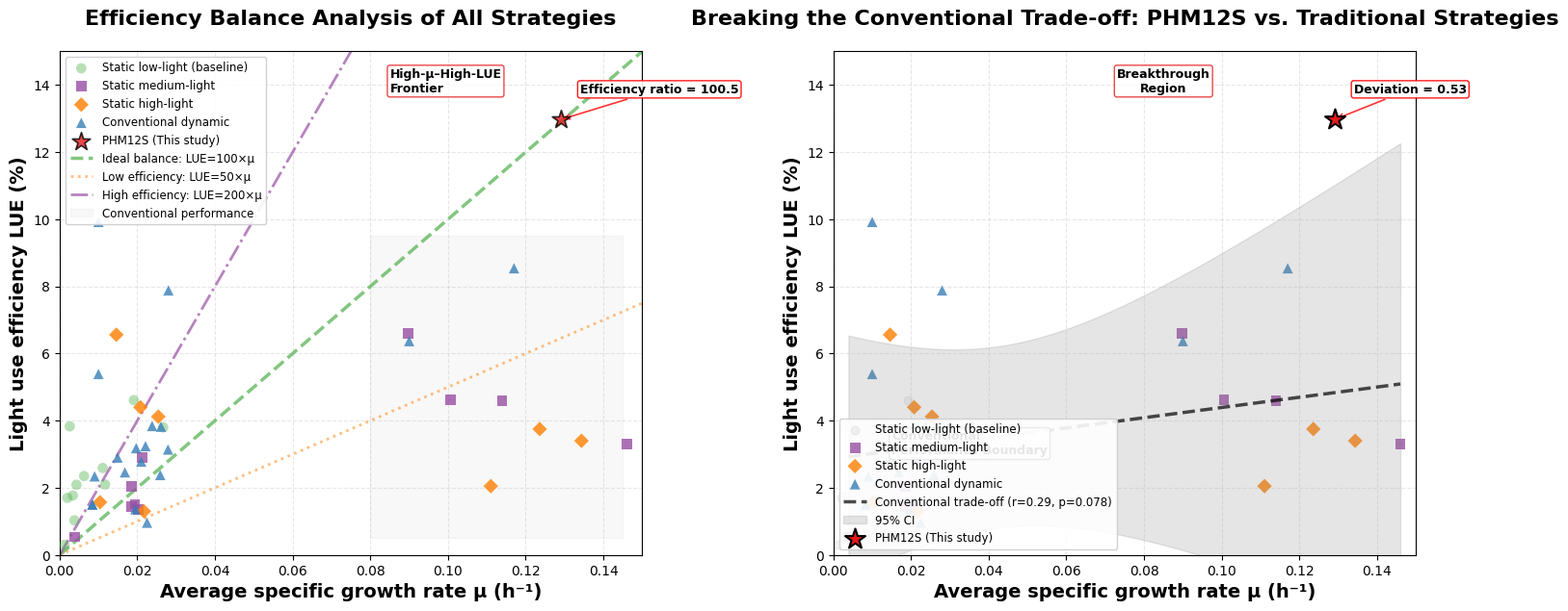

Reproduce this figure in Python.
import numpy as np
import pandas as pd
import matplotlib.pyplot as plt
from scipy import stats
from matplotlib.patches import Ellipse, Rectangle
import warnings
warnings.filterwarnings('ignore')

# 设置全局字体为Times New Roman，用于英文期刊
plt.rcParams['font.family'] = 'Times New Roman'
plt.rcParams['font.size'] = 10  # 整体字体缩小1号，减少占用空间
plt.rcParams['axes.titlesize'] = 14
plt.rcParams['axes.labelsize'] = 12
plt.rcParams['legend.fontsize'] = 9  # 图例字体缩小
plt.rcParams['figure.titlesize'] = 16
plt.rcParams['figure.dpi'] = 300

# 设置数学字体
import matplotlib
matplotlib.rcParams['mathtext.default'] = 'regular'

# ============================
# 数据准备：基于您提供的Excel数据
# ============================
data = {
    'Strategy_Type': [],  # 策略类型
    'Light_Intensity': [],  # 平均光强
    'Species': [],  # 藻种名称
    'mu': [],  # 平均比生长速率 μ (h⁻¹)
    'LUE': [],  # 光能利用率 LUE (%)
    'Regulation_Strategy': [],  # 光强调控策略
    'Reference': []  # 文献来源
}

# 静态低光 (I<150) - 11个点（作为低性能基准，不参与相关性分析）
low_light_data = [
    (18, "Microcystis spp.", 0.0026, 3.83, "Static constant", "New ref. 2"),
    (35, "Microcystis aeruginosa FACHB-1203", 0.002, 1.7, "Static constant", "New ref. 5"),
    (40, "Chlorella emersonii", 0.00125, 0.3, "Static constant", "New ref. 7"),
    (54, "Microcystis spp.", 0.0034, 1.77, "Static constant", "New ref. 2"),
    (68, "Chlorella emersonii", 0.01167, 2.1, "Static constant", "New ref. 7"),
    (70, "Microcystis aeruginosa FACHB-1203", 0.00433, 2.09, "Static constant", "New ref. 5"),
    (82, "Chlorella sp. (ATCC 14854)", 0.0111, 2.59, "Static constant", "New ref. 2"),
    (100, "Scenedesmus quadricauda", 0.0191, 4.61, "Static constant", "New ref. 1"),
    (105, "Microcystis aeruginosa FACHB-1203", 0.00628, 2.35, "Static constant", "New ref. 5"),
    (108, "Microcystis spp.", 0.0038, 1.03, "Static constant", "New ref. 2"),
    (135, "Chlorella emersonii", 0.02667, 3.8, "Static constant", "New ref. 7")
]

# 静态中光 (150<I<400) - 10个点（参与相关性分析）
medium_light_data = [
    (160, "Chlorella vulgaris FACHB-31", 0.08973, 6.6, "Static constant", "New ref. 8"),
    (200, "Scenedesmus quadricauda", 0.0212, 2.91, "Static constant", "New ref. 1"),
    (216, "Microcystis spp.", 0.0039, 0.54, "Static constant", "New ref. 2"),
    (260, "Chlorella sp. (ATCC 14854)", 0.0185, 2.04, "Static constant", "New ref. 2"),
    (260, "Chlorella vulgaris FACHB-31", 0.10059, 4.62, "Static constant", "New ref. 8"),
    (300, "Scenedesmus quadricauda", 0.0185, 1.45, "Static constant", "New ref. 1"),
    (300, "Chlorella sp. (ATCC 14854)", 0.0202, 1.35, "Static constant", "New ref. 2"),
    (360, "Chlorella vulgaris FACHB-31", 0.11395, 4.59, "Static constant", "New ref. 8"),
    (360, "Chlorella vulgaris FACHB-31", 0.146, 3.3, "Static constant", "Literature"),
    (368, "Chlorella sp. (ATCC 14854)", 0.0194, 1.51, "Static constant", "New ref. 2")
]

# 静态高光 (I>400) - 8个点（参与相关性分析）
high_light_data = [
    (460, "Chlorella vulgaris FACHB-31", 0.1236, 3.75, "Static constant", "New ref. 8"),
    (560, "Chlorella vulgaris FACHB-31", 0.13437, 3.4, "Static constant", "New ref. 8"),
    (590, "Chlorella sp. (ATCC 14854)", 0.0217, 1.3, "Static constant", "New ref. 2"),
    (635, "Arthrospira platensis BP", 0.0146, 6.56, "Static constant", "New ref. 4"),
    (660, "Chlorella vulgaris FACHB-31", 0.11102, 2.05, "Static constant", "New ref. 8"),
    (980, "Arthrospira platensis BP", 0.0208, 4.4, "Static constant", "New ref. 4"),
    (1300, "Arthrospira platensis BP", 0.0254, 4.12, "Static constant", "New ref. 4"),
    (2300, "Arthrospira platensis BP", 0.0104, 1.57, "Static constant", "New ref. 4")
]

# 传统动态光 - 18个点（参与相关性分析）
dynamic_data = [
    (100, "Porphyridium purpureum", 0.01, 5.39, "Dynamic stepwise", "New ref. 1"),
    (116.7, "Chlorella sp. (ATCC 14854)", 0.0149, 2.9, "Dynamic stepwise", "New ref. 2"),
    (135, "Porphyridium purpureum", 0.01, 9.92, "Dynamic stepwise", "New ref. 1"),
    (138, "Porphyridium purpureum", 0.009, 2.34, "Dynamic stepwise", "New ref. 1"),
    (141.7, "Chlorella sp. (ATCC 14854)", 0.0197, 3.18, "Dynamic stepwise", "New ref. 2"),
    (141.7, "Chlorella sp. (ATCC 14854)", 0.0238, 3.84, "Dynamic stepwise", "New ref. 2"),
    (158.3, "Chlorella sp. (ATCC 14854)", 0.0168, 2.46, "Dynamic stepwise", "New ref. 2"),
    (158.3, "Chlorella sp. (ATCC 14854)", 0.0221, 3.24, "Dynamic stepwise", "New ref. 2"),
    (158.3, "Chlorella sp. (ATCC 14854)", 0.0261, 3.82, "Dynamic stepwise", "New ref. 2"),
    (173.3, "Chlorella sp. (ATCC 14854)", 0.021, 2.78, "Dynamic stepwise", "New ref. 2"),
    (209.5, "Chlorella sp. (ATCC 14854)", 0.0279, 3.14, "Dynamic stepwise", "New ref. 2"),
    (250, "Chlorella sp. (ATCC 14854)", 0.0259, 2.38, "Dynamic stepwise", "New ref. 2"),
    (336.7, "Chlorella sp. (ATCC 14854)", 0.0195, 1.36, "Dynamic stepwise", "New ref. 2"),
    (540, "Porphyridium purpureum", 0.00842, 1.5, "Dynamic stepwise", "New ref. 1"),
    (550, "Chlorella sp. (ATCC 14854)", 0.0225, 0.96, "Dynamic stepwise", "New ref. 2"),
    (1160, "Porphyridium purpureum", 0.00842, 1.5, "Dynamic stepwise", "New ref. 1"),
    ("Dynamic", "Mixed species", 0.028, 7.88, "SWI-80-240", "Literature"),
    ("Dynamic", "Mixed species", 0.09, 6.37, "SWI-90-225-360", "Literature"),
    ("Dynamic", "Mixed species", 0.117, 8.54, "ILR-Iave689-τc20-ε0.8", "Literature")
]

# PHM12S (创新降光策略) - 1个点
phm12s_data = [("Dynamic downgrading", "Chlorella vulgaris", 0.129, 12.97, "PHM12S", "This study")]

# 将所有数据合并到一个数据框中
all_data = []
for item in low_light_data:
    all_data.append(['Static low-light (I<150)'] + list(item))
for item in medium_light_data:
    all_data.append(['Static medium-light (150<I<400)'] + list(item))
for item in high_light_data:
    all_data.append(['Static high-light (I>400)'] + list(item))
for item in dynamic_data:
    all_data.append(['Conventional dynamic'] + list(item))
for item in phm12s_data:
    all_data.append(['PHM12S'] + list(item))

# 创建DataFrame并处理数据类型
df = pd.DataFrame(all_data, columns=[
    'Strategy_Type', 'Light_Intensity', 'Species', 'mu', 'LUE',
    'Regulation_Strategy', 'Reference'
])
df['mu'] = pd.to_numeric(df['mu'], errors='coerce')
df['LUE'] = pd.to_numeric(df['LUE'], errors='coerce')
df['Combined_Efficiency'] = df['mu'] * df['LUE']

# ============================
# 关键计算：传统中/高光及动态策略的相关系数
# ============================
traditional_strategies_for_corr = [
    'Static medium-light (150<I<400)',
    'Static high-light (I>400)',
    'Conventional dynamic'
]
traditional_for_corr = df[df['Strategy_Type'].isin(traditional_strategies_for_corr)]
corr, p_value = stats.pearsonr(traditional_for_corr['mu'], traditional_for_corr['LUE'])
slope, intercept, r_value, p_reg, std_err = stats.linregress(
    traditional_for_corr['mu'], traditional_for_corr['LUE']
)

# PHM12S数据提取
phm12s_point = df[df['Strategy_Type'] == 'PHM12S'].iloc[0]
phm12s_mu = phm12s_point['mu']
phm12s_lue = phm12s_point['LUE']
phm12s_ratio = phm12s_lue / phm12s_mu
A, B, C = slope, -1, intercept
phm12s_distance = np.abs(A * phm12s_mu + B * phm12s_lue + C) / np.sqrt(A ** 2 + B ** 2)

# ============================
# 核心修改：优化颜色、标记和布局配置
# ============================
# 简化策略名称（减少图例文本长度）
strategy_labels = {
    'PHM12S': 'PHM12S (This study)',
    'Conventional dynamic': 'Conventional dynamic',
    'Static high-light (I>400)': 'Static high-light',
    'Static medium-light (150<I<400)': 'Static medium-light',
    'Static low-light (I<150)': 'Static low-light (baseline)'
}

# 颜色和标记保持不变，确保辨识度
strategy_colors = {
    'PHM12S': '#e41a1c',
    'Conventional dynamic': '#377eb8',
    'Static high-light (I>400)': '#ff7f00',
    'Static medium-light (150<I<400)': '#984ea3',
    'Static low-light (I<150)': '#4daf4a'
}
strategy_markers = {
    'PHM12S': '*',
    'Conventional dynamic': '^',
    'Static high-light (I>400)': 'D',
    'Static medium-light (150<I<400)': 's',
    'Static low-light (I<150)': 'o'
}

# ============================
# 优化后的双面板图表
# ============================
fig, (ax1, ax2) = plt.subplots(1, 2, figsize=(16, 7))

# ============================
# 左图: 三线分析 - 解决标签重叠的核心修改
# ============================
# 1. 绘制散点（调整大小，避免点重叠）
for strategy_type in df['Strategy_Type'].unique():
    strategy_data = df[df['Strategy_Type'] == strategy_type]
    alpha = 0.4 if strategy_type == 'Static low-light (I<150)' else 0.8
    size = 200 if strategy_type == 'PHM12S' else 60  # 减小散点大小，避免遮挡
    ax1.scatter(
        strategy_data['mu'],
        strategy_data['LUE'],
        s=size,
        c=strategy_colors[strategy_type],
        marker=strategy_markers[strategy_type],
        label=strategy_labels[strategy_type],  # 使用简化标签
        alpha=alpha,
        edgecolors='black' if strategy_type == 'PHM12S' else 'none',
        linewidth=1.2 if strategy_type == 'PHM12S' else 0.8,
        zorder=10 if strategy_type == 'PHM12S' else 5
    )

# 2. 绘制参考线（保持不变）
μ_range = np.linspace(0, 0.15, 100)
ax1.plot(μ_range, 100 * μ_range, '--', color='#4daf4a', linewidth=2.5, alpha=0.7,
         label='Ideal balance: LUE=100×μ')  # 简化线标签
ax1.plot(μ_range, 50 * μ_range, ':', color='#ff7f00', linewidth=2, alpha=0.5,
         label='Low efficiency: LUE=50×μ')
ax1.plot(μ_range, 200 * μ_range, '-.', color='#984ea3', linewidth=2, alpha=0.7,
         label='High efficiency: LUE=200×μ')

# 3. 优化PHM12S标注位置（向右上方移动，避免遮挡）
ax1.annotate(f'Efficiency ratio = {phm12s_ratio:.1f}',
             xy=(phm12s_mu, phm12s_lue),
             xytext=(phm12s_mu + 0.005, phm12s_lue + 0.8),  # 调整文本位置
             arrowprops=dict(arrowstyle='->', color='red', lw=1.2, alpha=0.8),
             fontsize=9, fontweight='bold',
             bbox=dict(boxstyle="round,pad=0.2", facecolor='white', edgecolor='red', alpha=0.9))

# 4. 调整"高效前沿区"标注位置（向左移动，避免与图例重叠）
ax1.text(0.085, 13.8, 'High-μ–High-LUE\nFrontier', fontsize=9, fontweight='bold',  # 简化文本
         bbox=dict(boxstyle="round,pad=0.2", facecolor='white', edgecolor='#e41a1c', alpha=0.8))

# 5. 调整矩形标注（缩小范围，避免遮挡数据）
ax1.add_patch(Rectangle((0.08, 0.5), 0.065, 9,  # 调整矩形位置和大小
                        alpha=0.05, color='gray',
                        label='Conventional performance'))

# 6. 图例位置调整到左上角（原右上角重叠，左上角空间充足）
ax1.legend(loc='upper left', fontsize=8.5, ncol=1, framealpha=0.9)  # 单列布局，减少宽度

# 7. 轴标签和标题（保持不变）
ax1.set_xlabel('Average specific growth rate μ (h⁻¹)', fontsize=14, fontweight='bold')
ax1.set_ylabel('Light use efficiency LUE (%)', fontsize=14, fontweight='bold')
ax1.set_title('Efficiency Balance Analysis of All Strategies', fontsize=16, fontweight='bold', pad=20)
ax1.grid(True, alpha=0.3, linestyle='--')
ax1.set_xlim(0, 0.15)
ax1.set_ylim(0, 15)

# ============================
# 右图: 相关性分析 - 核心修改
# ============================
# 1. 绘制静态低光基准（保持浅色背景）
low_light_data = df[df['Strategy_Type'] == 'Static low-light (I<150)']
if not low_light_data.empty:
    ax2.scatter(low_light_data['mu'], low_light_data['LUE'],
                c='lightgray', marker='o', s=40, alpha=0.3,
                label=strategy_labels['Static low-light (I<150)'])

# 2. 绘制传统策略数据点（减小大小）
for strategy_type in traditional_strategies_for_corr:
    strategy_data = df[df['Strategy_Type'] == strategy_type]
    ax2.scatter(strategy_data['mu'], strategy_data['LUE'],
                c=strategy_colors[strategy_type],
                marker=strategy_markers[strategy_type],
                s=60,  # 减小散点大小
                label=strategy_labels[strategy_type],
                alpha=0.8,
                edgecolors='none')

# 3. 绘制回归线和置信区间（保持不变）
μ_fit = np.linspace(traditional_for_corr['mu'].min(), traditional_for_corr['mu'].max(), 100)
lue_fit = slope * μ_fit + intercept
ax2.plot(μ_fit, lue_fit, '--', color='black', linewidth=2.5, alpha=0.7,
         label=f'Conventional trade-off (r={corr:.2f}, p={p_value:.3f})')  # 简化标签
y_err = std_err * np.sqrt(1 / len(traditional_for_corr['mu']) +
                          (μ_fit - np.mean(traditional_for_corr['mu'])) ** 2 /
                          np.sum((traditional_for_corr['mu'] - np.mean(traditional_for_corr['mu'])) ** 2))
ax2.fill_between(μ_fit, lue_fit - 1.96 * y_err, lue_fit + 1.96 * y_err,
                 alpha=0.2, color='gray', label='95% CI')  # 简化置信区间标签

# 4. 绘制PHM12S点（保持突出）
ax2.scatter(phm12s_mu, phm12s_lue,
            c='#e41a1c', marker='*', s=250,
            label=strategy_labels['PHM12S'],
            edgecolors='black', linewidth=1.5, zorder=10)

# 5. 优化PHM12S偏离距离标注（向右上方移动）
ax2.annotate(f'Deviation = {phm12s_distance:.2f}',  # 简化文本
             xy=(phm12s_mu, phm12s_lue),
             xytext=(phm12s_mu + 0.005, phm12s_lue + 0.8),  # 调整位置
             arrowprops=dict(arrowstyle='->', color='red', lw=1.2, alpha=0.8),
             fontsize=9, fontweight='bold',
             bbox=dict(boxstyle="round,pad=0.2", facecolor='white', edgecolor='red', alpha=0.9))

# 6. 调整文本标注位置（分散布局）
ax2.text(0.015, 3.0, 'Conventional\nPerformance Boundary',  # 向左移动
         fontsize=9, fontweight='bold', ha='left',
         bbox=dict(boxstyle="round,pad=0.2", facecolor='white', edgecolor='black', alpha=0.8))
ax2.text(0.085, 13.8, 'Breakthrough\nRegion',  # 简化文本，调整位置
         fontsize=9, fontweight='bold', ha='center',
         bbox=dict(boxstyle="round,pad=0.2", facecolor='white', edgecolor='#e41a1c', alpha=0.8))

# 7. 图例位置调整到左下角（避免与数据点重叠）
ax2.legend(loc='lower left', fontsize=8.5, ncol=1, framealpha=0.9)

# 8. 轴标签和标题（保持不变）
ax2.set_xlabel('Average specific growth rate μ (h⁻¹)', fontsize=14, fontweight='bold')
ax2.set_ylabel('Light use efficiency LUE (%)', fontsize=14, fontweight='bold')
ax2.set_title('Breaking the Conventional Trade-off: PHM12S vs. Traditional Strategies',
              fontsize=16, fontweight='bold', pad=20)
ax2.grid(True, alpha=0.3, linestyle='--')
ax2.set_xlim(0, 0.15)
ax2.set_ylim(0, 15)

# 调整子图间距，避免整体重叠
plt.tight_layout(pad=3.0)
plt.savefig('Figure5_Revised_Trade-off_Analysis_Fixed.png', dpi=300, bbox_inches='tight')
plt.show()

# ============================
# 输出关键统计信息（保持不变）
# ============================
print("=== 关键统计信息汇总 ===")
print(f"传统策略数据点数 (用于相关性分析): {len(traditional_for_corr)}")
print(f"Pearson相关系数 r: {corr:.3f}")
print(f"p-value: {p_value:.4f}")
print(f"回归线方程: LUE = {slope:.2f} × μ + {intercept:.2f}")
print(f"PHM12S效率比 (LUE/μ): {phm12s_ratio:.1f}")
print(f"PHM12S偏离传统趋势距离: {phm12s_distance:.3f}")
print(f"PHM12S综合效率 (μ×LUE): {phm12s_mu * phm12s_lue:.3f}")

traditional_max_efficiency = traditional_for_corr['Combined_Efficiency'].max()
phm12s_efficiency = phm12s_mu * phm12s_lue
improvement = ((phm12s_efficiency - traditional_max_efficiency) / traditional_max_efficiency) * 100
print(f"传统策略最高综合效率: {traditional_max_efficiency:.3f}")
print(f"PHM12S综合效率改进: {improvement:.1f}%")

print("\n=== 分策略类型统计 ===")
for strategy_type in df['Strategy_Type'].unique():
    strategy_data = df[df['Strategy_Type'] == strategy_type]
    print(f"\n{strategy_type}:")
    print(f"  数据点数: {len(strategy_data)}")
    print(f"  μ范围: [{strategy_data['mu'].min():.4f}, {strategy_data['mu'].max():.4f}]")
    print(f"  LUE范围: [{strategy_data['LUE'].min():.2f}, {strategy_data['LUE'].max():.2f}]")
    print(f"  平均μ: {strategy_data['mu'].mean():.4f}")
    print(f"  平均LUE: {strategy_data['LUE'].mean():.2f}%")
